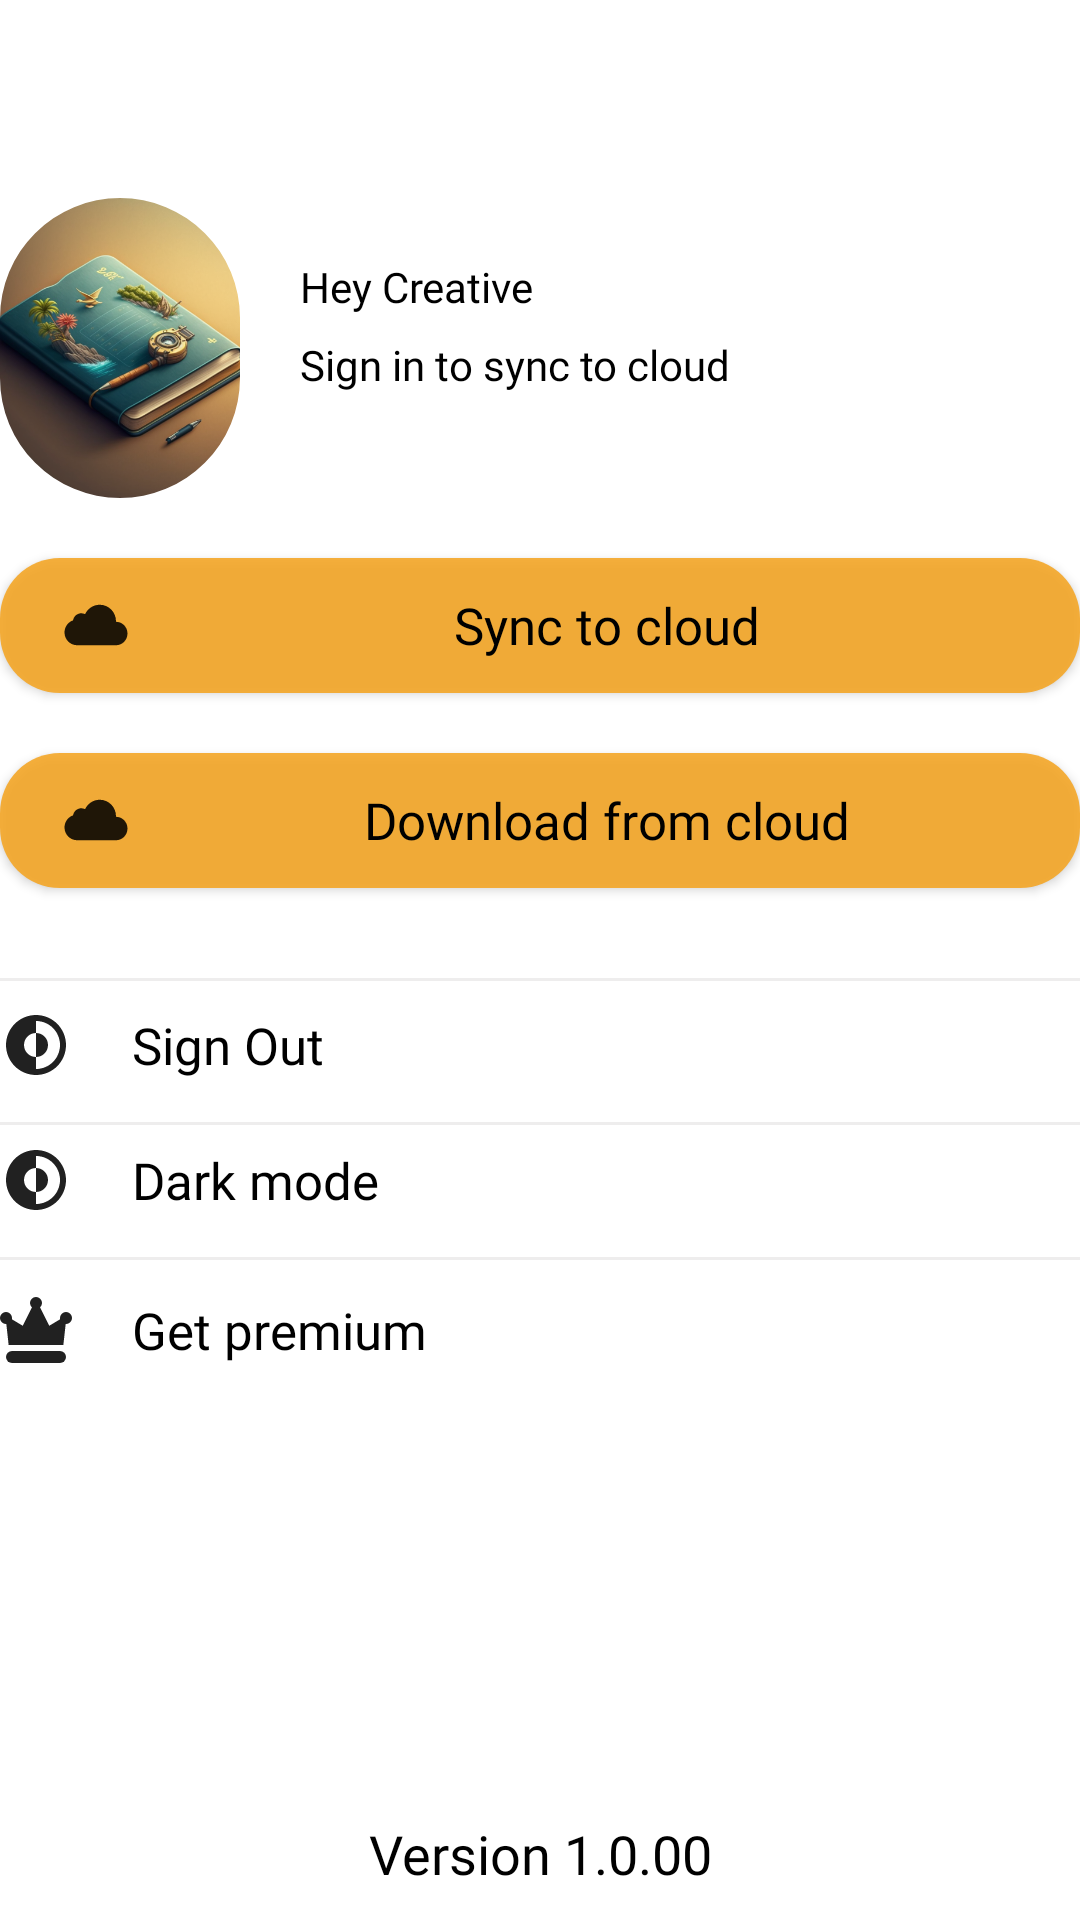

The Android layout XML behind this screen, and the referenced resources:
<!-- AndroidManifest.xml: application theme AppTheme -->
<!-- res/layout/activity_profile.xml -->
<?xml version="1.0" encoding="utf-8"?>
<androidx.constraintlayout.widget.ConstraintLayout xmlns:android="http://schemas.android.com/apk/res/android"
    xmlns:app="http://schemas.android.com/apk/res-auto"
    xmlns:tools="http://schemas.android.com/tools"
    android:layout_width="match_parent"
    android:layout_height="match_parent"
    android:layout_marginStart="10dp"
    android:layout_marginEnd="10dp"
    android:layout_marginBottom="10dp"
    tools:context=".view.activity.ProfileActivity">

    <LinearLayout
        android:id="@+id/animation_view"
        android:layout_width="200dp"
        android:layout_height="150dp"
        android:padding="10dp"
        android:orientation="vertical"
        android:gravity="center"
        android:elevation="15dp"
        android:background="@drawable/rounded_black_bg"
        app:layout_constraintTop_toTopOf="parent"
        app:layout_constraintBottom_toBottomOf="parent"
        app:layout_constraintStart_toStartOf="parent"
        app:layout_constraintEnd_toEndOf="parent"
        android:visibility="gone">

        <com.airbnb.lottie.LottieAnimationView
            android:layout_width="100dp"
            android:layout_height="80dp"
            android:elevation="15dp"
            app:lottie_rawRes="@raw/loading_animation"
            app:lottie_autoPlay="true"
            app:lottie_loop="true"/>

        <TextView
            android:layout_width="match_parent"
            android:layout_height="wrap_content"
            android:gravity="center"
            android:text="@string/signing_into_google_loading"
            android:textSize="11sp"
            android:textColor="@color/white"
            android:fontFamily="@font/nexa_bold"/>

    </LinearLayout>

    <androidx.appcompat.widget.Toolbar
        android:id="@+id/profile_toolbar"
        android:layout_width="match_parent"
        android:layout_height="?attr/actionBarSize"
        app:titleTextAppearance="@style/ToolbarText"
        app:layout_constraintTop_toTopOf="parent"
        app:layout_constraintStart_toStartOf="parent"
        app:layout_constraintEnd_toEndOf="parent"/>

    <com.google.android.material.imageview.ShapeableImageView
        android:id="@+id/profile_picture"
        android:layout_width="80dp"
        android:layout_height="100dp"
        android:layout_marginTop="10dp"
        app:shapeAppearanceOverlay="@style/rounded_image"
        android:src="@drawable/nav_drawer_header_img"
        android:scaleType="centerCrop"
        app:layout_constraintStart_toStartOf="parent"
        app:layout_constraintTop_toBottomOf="@id/profile_toolbar"/>
    <TextView
        android:id="@+id/creative_username"
        android:layout_width="0dp"
        android:layout_height="wrap_content"
        android:layout_marginStart="20dp"
        android:layout_marginTop="30dp"
        android:text="@string/hey_creative"
        android:fontFamily="@font/nexa_bold"
        app:layout_constraintStart_toEndOf="@id/profile_picture"
        app:layout_constraintTop_toBottomOf="@id/profile_toolbar"
        app:layout_constraintEnd_toEndOf="parent"/>
    <TextView
        android:id="@+id/creative_email"
        android:layout_width="0dp"
        android:layout_height="wrap_content"
        android:layout_marginStart="20dp"
        android:layout_marginTop="7dp"
        android:text="@string/sign_in_to_sync_to_cloud"
        android:fontFamily="@font/nexa_bold"
        app:layout_constraintStart_toEndOf="@id/profile_picture"
        app:layout_constraintTop_toBottomOf="@id/creative_username"
        app:layout_constraintEnd_toEndOf="parent"/>
    
    
    
    
    
    
    
    
    
    
    
    <Button
        android:id="@+id/sync_to_cloud_btn"
        android:layout_width="match_parent"
        android:layout_height="45dp"
        android:layout_marginTop="20dp"
        android:paddingLeft="20dp"
        android:drawableLeft="@drawable/cloud_icon"
        android:text="@string/sync_to_cloud"
        android:textSize="17sp"
        android:fontFamily="@font/nexa_bold"
        android:textAllCaps="false"
        android:background="@drawable/rounded_desert_sunset_bg"
        app:layout_constraintTop_toBottomOf="@id/profile_picture"
        app:layout_constraintStart_toStartOf="parent"
        app:layout_constraintEnd_toEndOf="parent"/>
    <Button
        android:id="@+id/download_notes_from_cloud_btn"
        android:layout_width="match_parent"
        android:layout_height="45dp"
        android:layout_marginTop="20dp"
        android:paddingLeft="20dp"
        android:drawableLeft="@drawable/cloud_icon"
        android:text="@string/download_from_cloud"
        android:textSize="17sp"
        android:fontFamily="@font/nexa_bold"
        android:textAllCaps="false"
        android:background="@drawable/rounded_desert_sunset_bg"
        app:layout_constraintTop_toBottomOf="@id/sync_to_cloud_btn"
        app:layout_constraintStart_toStartOf="parent"
        app:layout_constraintEnd_toEndOf="parent"/>

    <View
        android:layout_width="match_parent"
        android:layout_height="1dp"
        android:layout_marginTop="30dp"
        android:background="@color/gray"
        app:layout_constraintTop_toBottomOf="@id/download_notes_from_cloud_btn"
        app:layout_constraintStart_toStartOf="parent"
        app:layout_constraintEnd_toEndOf="parent"/>
    <Button
        android:id="@+id/sign_out_btn"
        android:layout_width="match_parent"
        android:layout_height="45dp"
        android:layout_marginTop="30dp"
        android:drawableLeft="@drawable/dark_mode_icon"
        android:drawablePadding="20dp"
        android:gravity="center_vertical"
        android:text="@string/sign_out"
        android:textSize="17sp"
        android:fontFamily="@font/nexa_bold"
        android:textAllCaps="false"
        android:background="@android:color/transparent"
        app:layout_constraintTop_toBottomOf="@id/download_notes_from_cloud_btn"
        app:layout_constraintStart_toStartOf="parent"
        app:layout_constraintEnd_toEndOf="parent"/>
    <View
        android:layout_width="match_parent"
        android:layout_height="1dp"
        android:layout_marginTop="3dp"
        android:background="@color/gray"
        app:layout_constraintTop_toBottomOf="@id/sign_out_btn"
        app:layout_constraintStart_toStartOf="parent"
        app:layout_constraintEnd_toEndOf="parent"/>
    <Button
        android:id="@+id/dark_mode_btn"
        android:layout_width="match_parent"
        android:layout_height="45dp"
        android:drawableLeft="@drawable/dark_mode_icon"
        android:drawablePadding="20dp"
        android:gravity="center_vertical"
        android:text="@string/dark_mode"
        android:textSize="17sp"
        android:fontFamily="@font/nexa_bold"
        android:textAllCaps="false"
        android:background="@android:color/transparent"
        app:layout_constraintTop_toBottomOf="@id/sign_out_btn"
        app:layout_constraintStart_toStartOf="parent"
        app:layout_constraintEnd_toEndOf="parent"/>
    <View
        android:layout_width="match_parent"
        android:layout_height="1dp"
        android:layout_marginTop="3dp"
        android:background="@color/gray"
        app:layout_constraintTop_toBottomOf="@id/dark_mode_btn"
        app:layout_constraintStart_toStartOf="parent"
        app:layout_constraintEnd_toEndOf="parent"/>
    <Button
        android:id="@+id/get_premium_btn"
        android:layout_width="match_parent"
        android:layout_height="45dp"
        android:layout_marginTop="5dp"
        android:drawableLeft="@drawable/premium_icon"
        android:drawablePadding="20dp"
        android:gravity="center_vertical"
        android:text="@string/get_premium"
        android:textSize="17sp"
        android:fontFamily="@font/nexa_bold"
        android:textAllCaps="false"
        android:background="@android:color/transparent"
        app:layout_constraintTop_toBottomOf="@id/dark_mode_btn"
        app:layout_constraintStart_toStartOf="parent"
        app:layout_constraintEnd_toEndOf="parent"/>

    <TextView
        android:layout_width="wrap_content"
        android:layout_height="wrap_content"
        android:layout_marginBottom="10dp"
        android:text="@string/app_version"
        android:textSize="18sp"
        android:fontFamily="@font/nexa_light"
        app:layout_constraintStart_toStartOf="parent"
        app:layout_constraintEnd_toEndOf="parent"
        app:layout_constraintBottom_toBottomOf="parent"/>

</androidx.constraintlayout.widget.ConstraintLayout>
<!-- resources referenced by this layout -->
<resources>
  <color name="gray">#EEEDED</color>
  <color name="white">#FFFFFFFF</color>
  <!-- drawable cloud_icon (drawable) -->
  <vector android:height="24dp" android:viewportHeight="512"
      android:viewportWidth="512" android:width="24dp" xmlns:android="http://schemas.android.com/apk/res/android">
      <path android:fillColor="?android:textColorPrimary" android:pathData="M398.1,233.2c0,-1.2 0.2,-2.4 0.2,-3.6c0,-65 -51.8,-117.6 -115.7,-117.6c-46.1,0 -85.7,27.4 -104.3,67c-8.1,-4.1 -17.2,-6.5 -26.8,-6.5c-29.5,0 -54.1,21.9 -58.8,50.5C57.3,235.2 32,269.1 32,309c0,50.2 40.1,90.9 89.5,91h276.7l0,0c45.2,-0.2 81.7,-37.5 81.7,-83.4C480,270.6 443.3,233.3 398.1,233.2z"/>
  </vector>
  <!-- drawable dark_mode_icon (drawable) -->
  <vector xmlns:android="http://schemas.android.com/apk/res/android"
      android:width="24dp"
      android:height="24dp"
      android:viewportWidth="24"
      android:viewportHeight="24">
    <path
        android:pathData="M12,16C14.209,16 16,14.209 16,12C16,9.791 14.209,8 12,8V16Z"
        android:fillColor="?android:textColorPrimary"/>
    <path
        android:pathData="M12,2C6.477,2 2,6.477 2,12C2,17.523 6.477,22 12,22C17.523,22 22,17.523 22,12C22,6.477 17.523,2 12,2ZM12,4V8C9.791,8 8,9.791 8,12C8,14.209 9.791,16 12,16V20C16.418,20 20,16.418 20,12C20,7.582 16.418,4 12,4Z"
        android:fillColor="?android:textColorPrimary"
        android:fillType="evenOdd"/>
  </vector>
  <!-- drawable rounded_desert_sunset_bg (drawable) -->
  <?xml version="1.0" encoding="utf-8"?>
  <shape xmlns:android="http://schemas.android.com/apk/res/android">
      <solid android:color="@color/transparent_desert_sunset"/>
      <corners android:radius="20dp"/>
  </shape>
  <string name="app_version">Version 1.0.00</string>
  <string name="dark_mode">Dark mode</string>
  <string name="download_from_cloud">Download from cloud</string>
  <string name="get_premium">Get premium</string>
  <string name="hey_creative">Hey Creative</string>
  <string name="sign_in_to_sync_to_cloud">Sign in to sync to cloud</string>
  <string name="sign_out">Sign Out</string>
  <string name="signing_into_google_loading">Connecting to Google servers, Please wait!!</string>
  <string name="sync_to_cloud">Sync to cloud</string>
  <style name="ToolbarText" parent="ThemeOverlay.AppCompat">
          <item name="fontFamily">@font/nexa_bold</item>
          <item name="android:textSize">25sp</item>
      </style>
  <style name="rounded_image">
          <item name="cornerFamily">rounded</item>
          <item name="cornerSize">50%</item>
      </style>
  <color name="transparent_desert_sunset">#E0F5A623</color>
  <color name="desert_sunset">#f5a623</color>
  <color name="teal_200">#FF03DAC5</color>
  <color name="teal_700">#FF018786</color>
  <color name="black">#000000</color>
  <color name="cardview_desert_sunset">#B1E8B766</color>
  <style name="spinnerDropDownItemStyle">
          <item name="android:padding">10dp</item>
          <item name="android:textSize">16sp</item>
          <item name="android:textColor">?android:textColor</item>
          <item name="fontFamily">@font/nexa_bold</item>
      </style>
  <style name="spinnerItemStyle">
          <item name="android:padding">10dp</item>
          <item name="android:textSize">14sp</item>
          <item name="android:textColor">@color/black</item>
          <item name="fontFamily">@font/nexa_bold</item>
      </style>
</resources>
